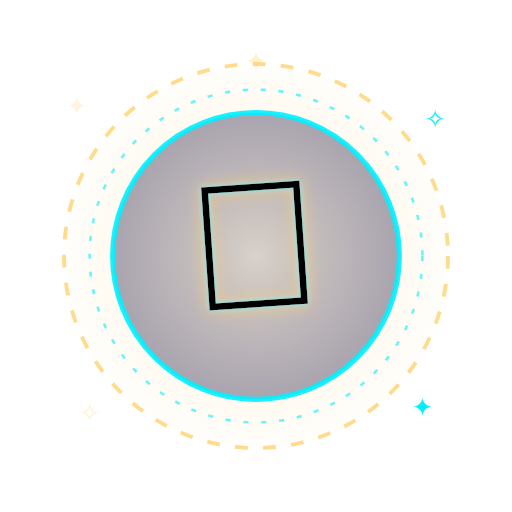
t = 0.00 s
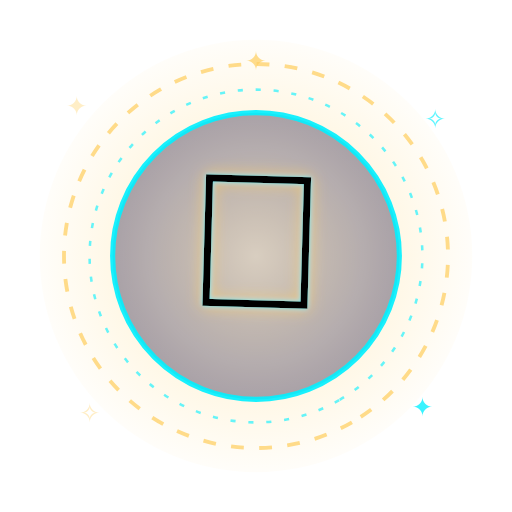
t = 1.17 s
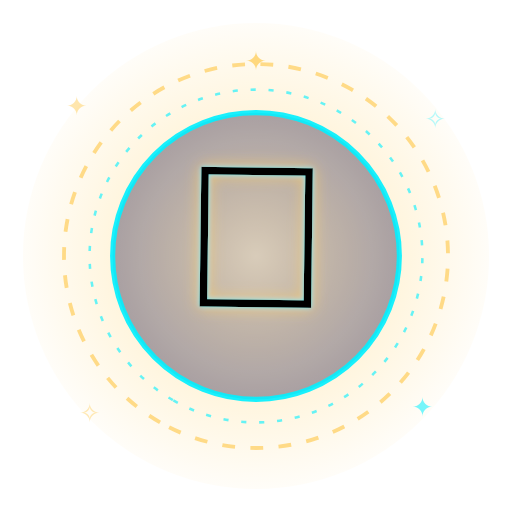
t = 2.33 s
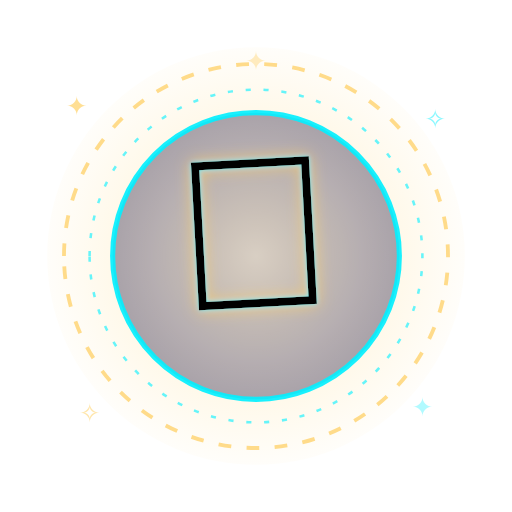
t = 3.50 s
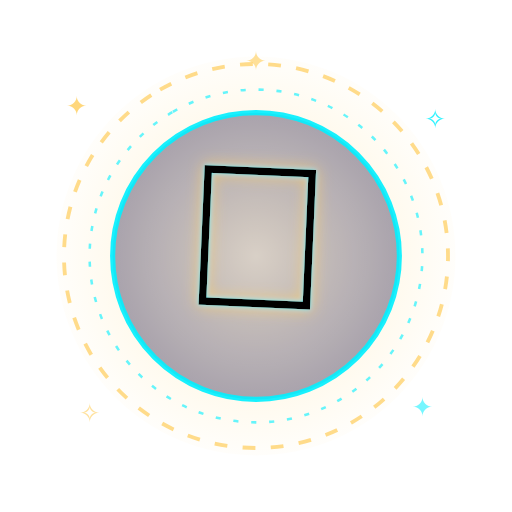
t = 4.67 s
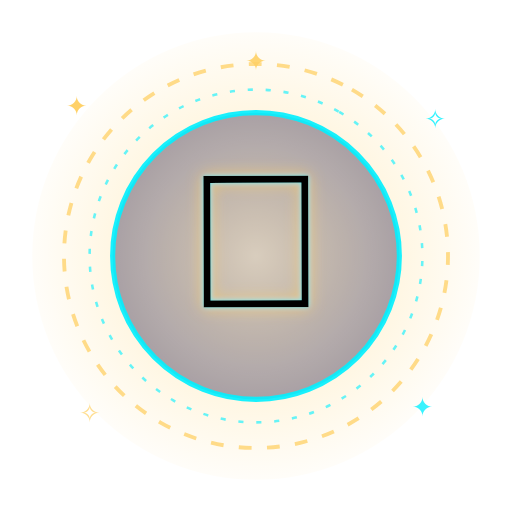
t = 5.83 s

The animated SVG that drew these frames (rendered in a browser with its animation timeline set to each time). Animation: 10 SMIL elements (animate=8,animateTransform=2); one cycle of 7.00 s, repeats indefinitely.

<svg xmlns="http://www.w3.org/2000/svg" viewBox="0 0 400 400" width="400" height="400">
<defs>
  <radialGradient id="halo" cx="50%" cy="50%" r="55%">
    <stop offset="0%" stop-color="#ffd166" stop-opacity="0.85"/>
    <stop offset="45%" stop-color="#ffd166" stop-opacity="0.28"/>
    <stop offset="100%" stop-color="#ffd166" stop-opacity="0"/>
  </radialGradient>
  <radialGradient id="core" cx="50%" cy="50%" r="50%">
    <stop offset="0%" stop-color="#ffffff" stop-opacity="0.55"/>
    <stop offset="100%" stop-color="#ffffff" stop-opacity="0"/>
  </radialGradient>
  <filter id="neon" x="-40%" y="-40%" width="180%" height="180%">
    <feGaussianBlur stdDeviation="6" result="b1"/>
    <feFlood flood-color="#ffd166" flood-opacity="0.95"/>
    <feComposite in2="b1" operator="in" result="glow1"/>
    <feGaussianBlur in="SourceAlpha" stdDeviation="2" result="b2"/>
    <feFlood flood-color="#00f0ff" flood-opacity="0.9"/>
    <feComposite in2="b2" operator="in" result="glow2"/>
    <feMerge>
      <feMergeNode in="glow1"/>
      <feMergeNode in="glow2"/>
      <feMergeNode in="SourceGraphic"/>
    </feMerge>
  </filter>
  <filter id="chrome">
    <feGaussianBlur stdDeviation="1.2"/>
  </filter>
</defs>

<!-- pulsing neon halo -->
<circle cx="200" cy="200" r="170" fill="url(#halo)">
  <animate attributeName="opacity" values="0.55;1;0.55" dur="1.6s" repeatCount="indefinite"/>
  <animate attributeName="r" values="150;185;150" dur="1.6s" repeatCount="indefinite"/>
</circle>

<!-- rotating dashed neon ring -->
<g transform="translate(200 200)">
  <g>
    <animateTransform attributeName="transform" type="rotate" from="0" to="360" dur="7s" repeatCount="indefinite"/>
    <circle r="150" fill="none" stroke="#ffd166" stroke-width="3" stroke-dasharray="10 12" opacity="0.75"/>
    <circle r="130" fill="none" stroke="#00f0ff" stroke-width="2" stroke-dasharray="4 10" opacity="0.6"/>
  </g>
</g>

<!-- inner sticker plate -->
<g transform="translate(200 200)">
  <circle r="112" fill="#0a0033" opacity="0.35"/>
  <circle r="112" fill="none" stroke="#00f0ff" stroke-width="4" opacity="0.9"/>
  <circle r="112" fill="url(#core)"/>
</g>

<!-- orbital sparks -->
<g fill="#ffd166" font-size="20" text-anchor="middle">
  <text x="60" y="90">✦<animate attributeName="opacity" values="0.2;1;0.2" dur="1.3s" repeatCount="indefinite"/></text>
  <text x="340" y="100" fill="#00f0ff">✧<animate attributeName="opacity" values="1;0.2;1" dur="1.5s" repeatCount="indefinite"/></text>
  <text x="70" y="330">✧<animate attributeName="opacity" values="0.3;1;0.3" dur="1.1s" repeatCount="indefinite"/></text>
  <text x="330" y="325" fill="#00f0ff">✦<animate attributeName="opacity" values="1;0.3;1" dur="1.4s" repeatCount="indefinite"/></text>
  <text x="200" y="55">✦<animate attributeName="opacity" values="0.3;1;0.3" dur="1.7s" repeatCount="indefinite"/></text>
</g>

<!-- centerpiece emoji with neon halo -->
<g transform="translate(200 210)" filter="url(#neon)">
  <text x="0" y="30" font-size="150" text-anchor="middle" font-family="Apple Color Emoji, Segoe UI Emoji, Noto Color Emoji, sans-serif">🌻
    <animate attributeName="font-size" values="140;168;140" dur="1s" repeatCount="indefinite"/>
    <animateTransform attributeName="transform" type="rotate" values="-4;4;-4" dur="1.8s" repeatCount="indefinite"/>
  </text>
</g>
</svg>
